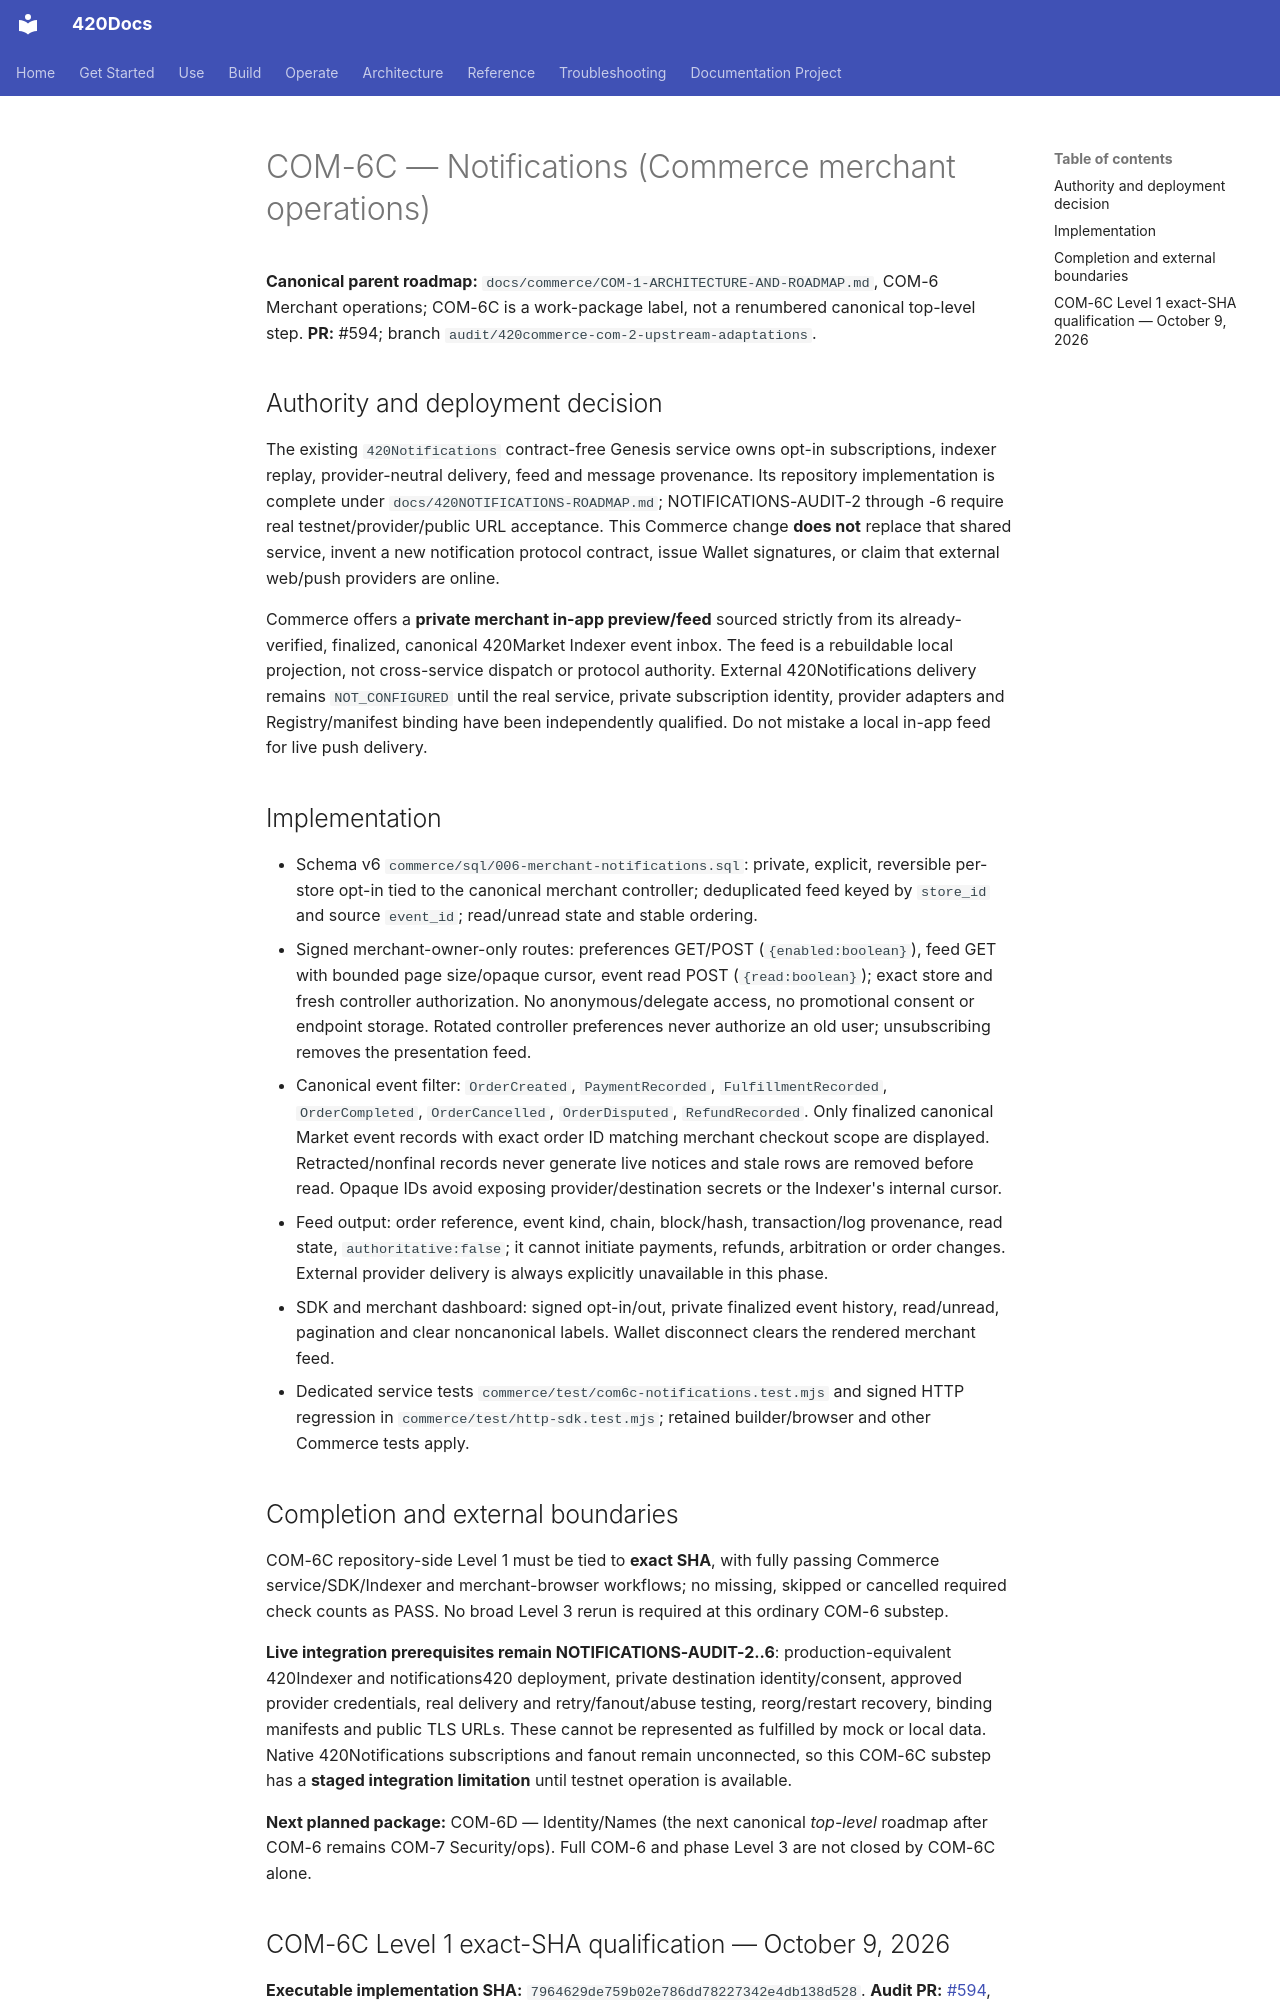

repository: abvhiael/420-integrated-v0.1 · page: commerce/COM-6C-NOTIFICATIONS/index.html · generator: mkdocs

# COM-6C — Notifications (Commerce merchant operations)

**Canonical parent roadmap:** `docs/commerce/COM-1-ARCHITECTURE-AND-ROADMAP.md`, COM-6 Merchant operations; COM-6C is a work-package label, not a renumbered canonical top-level step. **PR:** #594; branch `audit/420commerce-com-2-upstream-adaptations`.

## Authority and deployment decision

The existing `420Notifications` contract-free Genesis service owns opt-in subscriptions, indexer replay, provider-neutral delivery, feed and message provenance. Its repository implementation is complete under `docs/420NOTIFICATIONS-ROADMAP.md`; NOTIFICATIONS-AUDIT-2 through -6 require real testnet/provider/public URL acceptance. This Commerce change **does not** replace that shared service, invent a new notification protocol contract, issue Wallet signatures, or claim that external web/push providers are online.

Commerce offers a **private merchant in-app preview/feed** sourced strictly from its already-verified, finalized, canonical 420Market Indexer event inbox. The feed is a rebuildable local projection, not cross-service dispatch or protocol authority. External 420Notifications delivery remains `NOT_CONFIGURED` until the real service, private subscription identity, provider adapters and Registry/manifest binding have been independently qualified. Do not mistake a local in-app feed for live push delivery.

## Implementation

- Schema v6 `commerce/sql/006-merchant-notifications.sql`: private, explicit, reversible per-store opt-in tied to the canonical merchant controller; deduplicated feed keyed by `store_id` and source `event_id`; read/unread state and stable ordering.
- Signed merchant-owner-only routes: preferences GET/POST (`{enabled:boolean}`), feed GET with bounded page size/opaque cursor, event read POST (`{read:boolean}`); exact store and fresh controller authorization. No anonymous/delegate access, no promotional consent or endpoint storage. Rotated controller preferences never authorize an old user; unsubscribing removes the presentation feed.
- Canonical event filter: `OrderCreated`, `PaymentRecorded`, `FulfillmentRecorded`, `OrderCompleted`, `OrderCancelled`, `OrderDisputed`, `RefundRecorded`. Only finalized canonical Market event records with exact order ID matching merchant checkout scope are displayed. Retracted/nonfinal records never generate live notices and stale rows are removed before read. Opaque IDs avoid exposing provider/destination secrets or the Indexer's internal cursor.
- Feed output: order reference, event kind, chain, block/hash, transaction/log provenance, read state, `authoritative:false`; it cannot initiate payments, refunds, arbitration or order changes. External provider delivery is always explicitly unavailable in this phase.
- SDK and merchant dashboard: signed opt-in/out, private finalized event history, read/unread, pagination and clear noncanonical labels. Wallet disconnect clears the rendered merchant feed.
- Dedicated service tests `commerce/test/com6c-notifications.test.mjs` and signed HTTP regression in `commerce/test/http-sdk.test.mjs`; retained builder/browser and other Commerce tests apply.

## Completion and external boundaries

COM-6C repository-side Level 1 must be tied to **exact SHA**, with fully passing Commerce service/SDK/Indexer and merchant-browser workflows; no missing, skipped or cancelled required check counts as PASS. No broad Level 3 rerun is required at this ordinary COM-6 substep.

**Live integration prerequisites remain NOTIFICATIONS-AUDIT-2..6**: production-equivalent 420Indexer and notifications420 deployment, private destination identity/consent, approved provider credentials, real delivery and retry/fanout/abuse testing, reorg/restart recovery, binding manifests and public TLS URLs. These cannot be represented as fulfilled by mock or local data. Native 420Notifications subscriptions and fanout remain unconnected, so this COM-6C substep has a **staged integration limitation** until testnet operation is available.

**Next planned package:** COM-6D — Identity/Names (the next canonical *top-level* roadmap after COM-6 remains COM-7 Security/ops). Full COM-6 and phase Level 3 are not closed by COM-6C alone.
